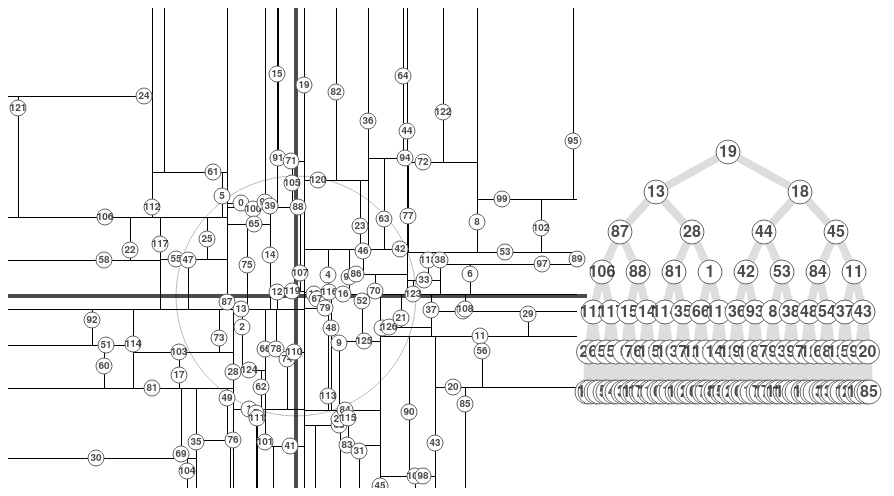
D3 v3 page, settled after 360 driven frames (6 s of simulated time); the page loaded 1 data file(s).


// ── app.js
// Generated by CoffeeScript 1.6.3
(function() {
  var __slice = [].slice;

  (function() {
    var k, kdTree, _dot;
    d3.json('data.json', function(data) {
      var activate, axes, dim, ex, ey, field, g, getX, getY, layout, links, mx, my, nodes, partitionEnd, partitionStart, partitions, r, rect, svg, tree, x, _ref, _ref1, _ref2;
      if ((data != null) && data.length) {
        tree = kdTree(data);
        layout = d3.layout.tree();
        dim = [288, 240];
        activate = function() {
          var b, container, selectors, _i;
          selectors = 3 <= arguments.length ? __slice.call(arguments, 0, _i = arguments.length - 2) : (_i = 0, []), container = arguments[_i++], b = arguments[_i++];
          return function(d) {
            var id, queries, sel, selector, _ref;
            id = ((_ref = d.value) != null ? _ref.id : void 0) || d.id;
            queries = (function() {
              var _j, _len, _results;
              _results = [];
              for (_j = 0, _len = selectors.length; _j < _len; _j++) {
                selector = selectors[_j];
                _results.push("" + selector + "[data-id=\"" + id + "\"]");
              }
              return _results;
            })();
            return sel = (d3.selectAll("" + (queries.join(', ')) + ", " + container)).classed('active', b);
          };
        };
        nodes = layout(tree);
        links = ((((((d3.select('g.tree')).append('svg:g')).classed('links', true)).selectAll('line.link')).data(layout.links(nodes))).enter()).append('svg:line');
        links.attr('x1', function(d) {
          return dim[0] * d.source.x;
        });
        links.attr('y1', function(d) {
          return dim[1] * d.source.y;
        });
        links.attr('x2', function(d) {
          return dim[0] * d.target.x;
        });
        links.attr('y2', function(d) {
          return dim[1] * d.target.y;
        });
        svg = d3.select('svg');
        g = (((((((d3.select('g.tree')).selectAll('g.node')).data(nodes)).enter()).append('svg:g')).classed('node', true)).attr('data-id', function(d) {
          return d.value.id;
        })).attr('transform', function(d) {
          return "translate(" + (dim[0] * d.x) + "," + (dim[1] * d.y) + ")";
        });
        (g.append('svg:circle')).attr('r', 12);
        ((g.append('svg:text')).classed('label', true)).text(function(d, i) {
          return d.value.id;
        });
        ((g.append('svg:text')).classed('coords', true)).text(function(d) {
          var i, v, x;
          v = (function() {
            var _results;
            _results = [];
            for (i in (x = d.value.x)) {
              _results.push(x[i].toFixed(2));
            }
            return _results;
          })();
          return "(" + (v.join(',')) + ")";
        });
        g.on('mouseover', activate('.point', '.partitions line', '.field', true));
        g.on('mouseout', activate('.point', '.partitions line', '.field', false));
        field = d3.select('g.field');
        x = ((d3.scale.linear()).domain([-4, 4])).rangeRound([-480, 480]);
        _ref = [
          (function(d) {
            return d.x[0];
          }), (function(d) {
            return d.x[1];
          })
        ], getX = _ref[0], getY = _ref[1];
        _ref1 = [d3.mean(data, getX), d3.extent(data, getX)], mx = _ref1[0], ex = _ref1[1];
        _ref2 = [d3.mean(data, getY), d3.extent(data, getY)], my = _ref2[0], ey = _ref2[1];
        ((((svg.select('.field > rect')).attr('x', x(ex[0]))).attr('y', x(ey[0]))).attr('width', x(ex[1] - ex[0]))).attr('height', x(ey[1] - ey[0]));
        r = 8;
        axes = (field.append('svg:g')).classed("axes", true);
        (axes.append('svg:circle')).attr('r', x(1));
        ((axes.append('svg:line')).attr('x1', -2 - r + x(ex[0]))).attr('x2', 2 + r + x(ex[1]));
        ((axes.append('svg:line')).attr('y1', -2 - r + x(ey[0]))).attr('y2', 2 + r + x(ey[1]));
        partitionStart = function(k, ek) {
          return function(d) {
            var _ref3;
            if (d.depth % 2 === k) {
              return 0.5 + x(d.value.x[k]);
            } else {
              return x(((_ref3 = d.parent) != null ? _ref3.value.x[k] : void 0) || ek[0]);
            }
          };
        };
        partitionEnd = function(k, ek) {
          return function(d) {
            var e, gp, p, vd, vgp, vp, _ref3, _ref4, _ref5, _ref6;
            if (d.depth % 2 === k) {
              return 0.5 + x(d.value.x[k]);
            } else {
              _ref4 = [d.value.x[k], ((_ref3 = (p = d.parent)) != null ? _ref3.value.x[k] : void 0) || -Infinity], vd = _ref4[0], vp = _ref4[1];
              _ref5 = [p, [ek[0], ek[1]]], gp = _ref5[0], e = _ref5[1];
              while ((gp = gp != null ? (_ref6 = gp.parent) != null ? _ref6.parent : void 0 : void 0) != null) {
                vgp = gp.value.x[k];
                if (vd > vgp) {
                  e[0] = Math.max(vgp, e[0]);
                } else {
                  e[1] = Math.min(vgp, e[1]);
                }
              }
              return x(e[vd < vp ? 0 : 1]);
            }
          };
        };
        partitions = (((((field.append('svg:g')).classed('partitions', true)).selectAll('line')).data(nodes)).enter()).append('svg:line');
        partitions.attr('data-id', function(d) {
          return d.value.id;
        });
        partitions.attr('x1', partitionStart(0, ex));
        partitions.attr('y1', partitionStart(1, ey));
        partitions.attr('x2', partitionEnd(0, ex));
        partitions.attr('y2', partitionEnd(1, ey));
        g = ((((((field.selectAll('g.point')).data(data)).enter()).append('svg:g')).classed("point", true)).attr('data-id', function(d) {
          return d.id;
        })).attr('transform', function(d) {
          return "translate(" + (x(d.x[0])) + "," + (x(d.x[1])) + ")";
        });
        (g.append('svg:circle')).attr('r', r);
        ((g.append('svg:text')).classed('label', true)).text(function(d) {
          return d.id;
        });
        g.on('mouseover', activate('.node', '.tree', true));
        g.on('mouseout', activate('.node', '.tree', false));
        return rect = ((d3.select('.field')).on('mouseout', function() {
          (d3.selectAll('.nearest')).classed('nearest', false);
          return (d3.select('line.to-nearest')).classed('active', false);
        })).on('mousemove', function() {
          var nearest, nx, v;
          (d3.selectAll('.nearest')).classed('nearest', false);
          mx = (function() {
            var _i, _len, _ref3, _results;
            _ref3 = d3.mouse(this);
            _results = [];
            for (_i = 0, _len = _ref3.length; _i < _len; _i++) {
              v = _ref3[_i];
              _results.push(x.invert(v));
            }
            return _results;
          }).call(this);
          if ((nearest = kdTree.nearest(mx, tree)) != null) {
            (d3.select("g.point[data-id=\"" + nearest.value.id + "\"]")).classed('nearest', true);
            nx = nearest.value.x;
            return (((((d3.select('line.to-nearest')).classed('active', true)).attr('x1', x(mx[0]))).attr('y1', x(mx[1]))).attr('x2', x(nx[0]))).attr('y2', x(nx[1]));
          }
        });
      }
    });
    k = 2;
    kdTree = function(data, depth) {
      var axis, children, medianIndex, node, sortedData, _ref;
      if (depth == null) {
        depth = 0;
      }
      if (!data.length) {
        return;
      }
      _ref = [depth++ % k, Math.floor(data.length / 2)], axis = _ref[0], medianIndex = _ref[1];
      sortedData = data.sort(function(d0, d1) {
        return d3.ascending(d0.x[axis], d1.x[axis]);
      });
      children = [kdTree(sortedData.slice(0, medianIndex), depth), kdTree(sortedData.slice(medianIndex + 1), depth)].filter(function(e) {
        return e;
      });
      return node = {
        value: sortedData[medianIndex],
        children: children.length ? children : null
      };
    };
    _dot = function(v0, v1) {
      v1 = v1 != null ? v1 : v0;
      return v0[0] * v1[0] + v0[1] * v1[1];
    };
    return kdTree.nearest = function(x, tree, depth, ddBest) {
      var best, c, dd, node, path, root, v, xb, xn, _i, _len, _ref, _ref1, _ref2, _ref3;
      if (depth == null) {
        depth = 0;
      }
      if (ddBest == null) {
        ddBest = Infinity;
      }
      depth = tree.depth != null ? tree.depth : depth;
      path = [node = tree].concat(((function() {
        var _results;
        _results = [];
        while ((c = node.children) != null) {
          _results.push(node = c[x[k = depth++ % 2] - node.value.x[k] < 0 ? 0 : 1]);
        }
        return _results;
      })()));
      _ref = path.reverse();
      for (_i = 0, _len = _ref.length; _i < _len; _i++) {
        node = _ref[_i];
        dd = _dot([(xn = node.value.x)[0] - x[0], xn[1] - x[1]]);
        if (dd < ddBest) {
          _ref1 = [node, xn, dd], best = _ref1[0], xb = _ref1[1], ddBest = _ref1[2];
        }
        if (node.children != null) {
          if (ddBest > (v = x[k = --depth % 2] - xn[k]) * v) {
            root = node.children[v > 0 ? 0 : 1];
            _ref2 = kdTree.nearest(x, root, null, ddBest), node = _ref2[0], dd = _ref2[1];
            if (node != null) {
              _ref3 = [node, node.value.x, dd], best = _ref3[0], xb = _ref3[1], ddBest = _ref3[2];
            }
          }
        }
      }
      if (depth === 0) {
        return best;
      } else {
        return [best, ddBest];
      }
    };
  }).call(this);

}).call(this);


### data: data.json
[
 {
  "x": [
   -0.4562,
   -0.7752
  ],
  "m": 0.3537,
  "id": 0
 },
 {
  "x": [
   -0.3912,
   0.9435
  ],
  "m": -0.3691,
  "id": 1
 },
 {
  "x": [
   -0.4525,
   0.2552
  ],
  "m": -0.1155,
  "id": 2
 },
 {
  "x": [
   0.7199,
   0.2698
  ],
  "m": 0.1943,
  "id": 3
 },
 {
  "x": [
   0.2694,
   -0.1753
  ],
  "m": -0.04722,
  "id": 4
 },
 {
  "x": [
   -0.615,
   -0.8359
  ],
  "m": 0.5141,
  "id": 5
 },
 {
  "x": [
   1.45,
   -0.1809
  ],
  "m": -0.2623,
  "id": 6
 },
 {
  "x": [
   -0.3308,
   0.9741
  ],
  "m": -0.3222,
  "id": 7
 },
 "... 119 more items"
]